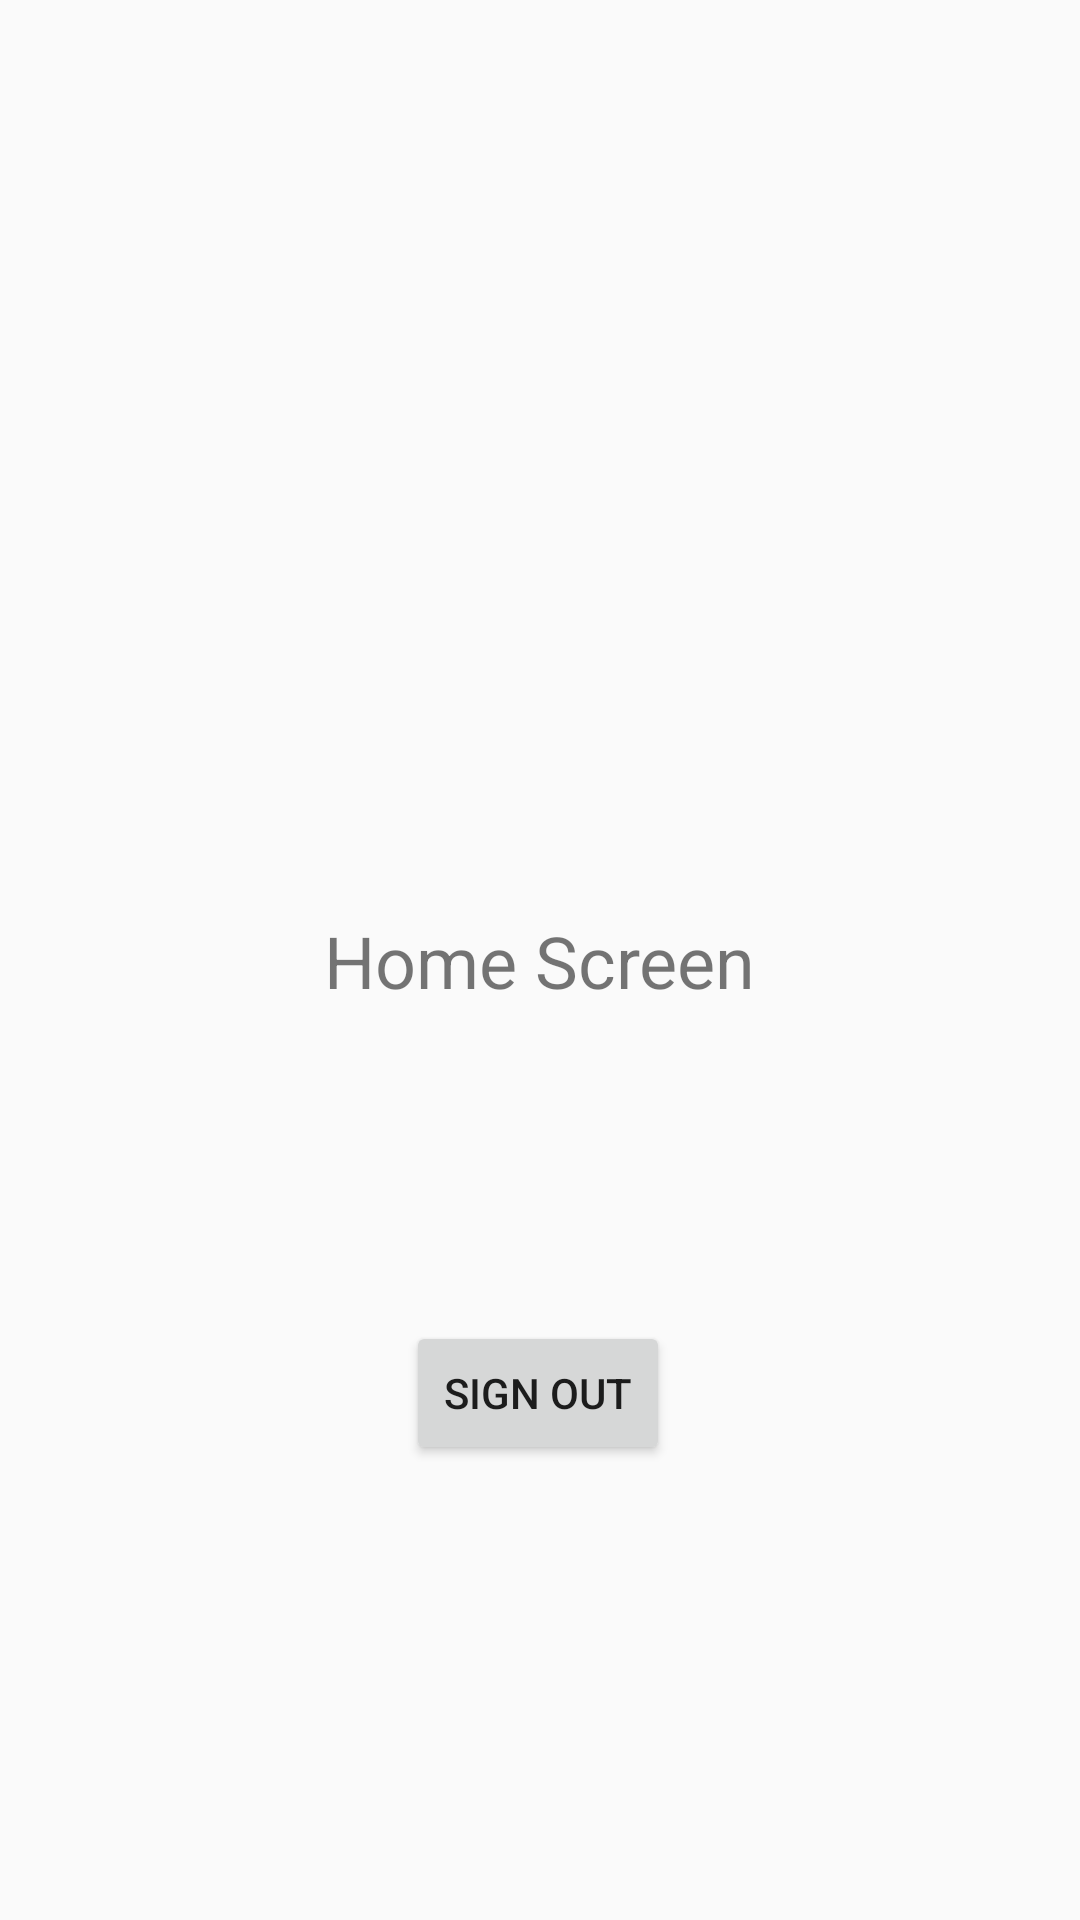

Android layout source for this screen:
<!-- AndroidManifest.xml: application theme AppTheme -->
<!-- res/layout/activity_home.xml -->
<?xml version="1.0" encoding="utf-8"?>
<androidx.constraintlayout.widget.ConstraintLayout xmlns:android="http://schemas.android.com/apk/res/android"
    xmlns:app="http://schemas.android.com/apk/res-auto"
    xmlns:tools="http://schemas.android.com/tools"
    android:layout_width="match_parent"
    android:layout_height="match_parent"
    tools:context=".Home.HomeActivity">

    <TextView
        android:id="@+id/homeUserName"
        android:layout_width="wrap_content"
        android:layout_height="wrap_content"
        android:text="Home Screen"
        android:textSize="24sp"
        app:layout_constraintBottom_toBottomOf="parent"
        app:layout_constraintEnd_toEndOf="parent"
        app:layout_constraintStart_toStartOf="parent"
        app:layout_constraintTop_toTopOf="parent" />

    <Button
        android:id="@+id/homeBtn"
        android:layout_width="wrap_content"
        android:layout_height="wrap_content"
        android:layout_marginTop="104dp"
        android:text="Sign Out"
        app:layout_constraintEnd_toEndOf="parent"
        app:layout_constraintHorizontal_bias="0.498"
        app:layout_constraintStart_toStartOf="parent"
        app:layout_constraintTop_toBottomOf="@+id/homeUserName" />
</androidx.constraintlayout.widget.ConstraintLayout>
<!-- resources referenced by this layout -->
<resources>
  <style name="AppTheme" parent="Theme.AppCompat.Light.NoActionBar">
          
          <item name="colorPrimary">@color/colorPrimary</item>
          <item name="colorPrimaryDark">@color/colorPrimaryDark</item>
          <item name="colorAccent">@color/colorAccent</item>
      </style>
  <color name="colorPrimary">#6200EE</color>
  <color name="colorPrimaryDark">#3700B3</color>
  <color name="colorAccent">#03DAC5</color>
</resources>
